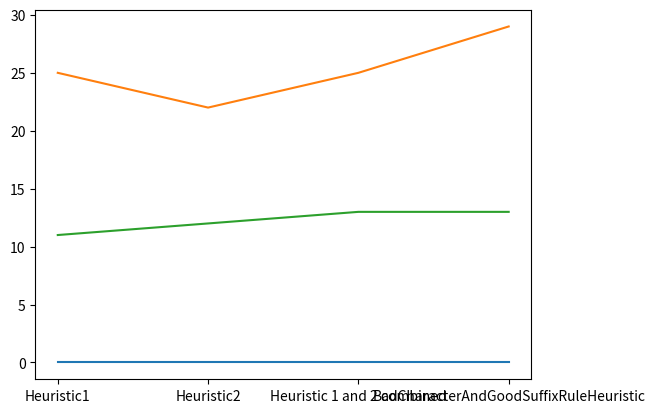

The script that saved this image:
from matplotlib import pyplot as plt 
import time
import re
from collections import defaultdict

listOfSkippedAlignments = []

def preprocess_bad_character(pattern):
    bad_char_table = {}
    for i, c in  enumerate(pattern):
        bad_char_table[c] = i
    return bad_char_table

def preprocess_strong_suffix(pat, m):
  
    # m is the length of pattern
    i = m
    j = m + 1

    bpos = [0] * (m + 1)
  
    # initialize all occurrence of shift to 0
    shift = [0] * (m + 1)

    bpos[i] = j
  
    while i > 0:
          
        '''if character at position i-1 is 
        not equivalent to character at j-1, 
        then continue searching to right 
        of the pattern for border '''
        while j <= m and pat[i - 1] != pat[j - 1]:
              
            ''' the character preceding the occurrence 
            of t in pattern P is different than the 
            mismatching character in P, we stop skipping
            the occurrences and shift the pattern 
            from i to j '''
            if shift[j] == 0:
                shift[j] = j - i
  
            # Update the position of next border
            j = bpos[j]
              
        ''' p[i-1] matched with p[j-1], border is found. 
        store the beginning position of border '''
        i -= 1
        j -= 1
        bpos[i] = j

    return shift, bpos

# Preprocessing for case 2
def preprocess_case2(shift, bpos, pat, m):
    j = bpos[0]
    for i in range(m + 1):
          
        ''' set the border position of the first character 
        of the pattern to all indices in array shift
        having shift[i] = 0 '''
        if shift[i] == 0:
            shift[i] = j
              
        ''' suffix becomes shorter than bpos[0], 
        use the position of next widest border
        as value of j '''
        if i == j:
            j = bpos[j]

    return shift;

class Heuristic1:
    def check_first_n_characters(self, pattern, text, n, j):
        i = 0
        for i in range(n):
            if(text[j+i] == pattern[i]):
                break
        return i+1
    
    def get_last_occurence(self, character, table):
        if(character in table):
            return table[character]
        else:
            return -1
    
        #s (i) u ovom kontekstu dokle smo stigli u tekstu, indeks kursora na tekst (odkale poceti search za oviu iteraciju)
        #ova funkcija vraca pomjeraj za heuristiku 1. Kad  je chars_to_skip jednak jedinici, ova heuristika postaje bad character rule
    def getNextShift(self, i, text, pattern, chars_to_skip, table, foundList):
        current_text_index = i
        j = len(pattern) - 1
        while(j>=0 and pattern[j] == text[i+j]):
            j=j-1
        if(j<0):
            #yield i
            foundList.append(i)
            return 1
            #i = i + 1
        else:
            current_text_index = current_text_index + len(pattern) - j
            #i = i + max(self.check_first_n_characters(pattern, text, chars_to_skip, current_text_index), j-self.get_last_occurence(text[i+j],table))
            return max(self.check_first_n_characters(pattern, text, chars_to_skip, current_text_index), j-self.get_last_occurence(text[i+j],table))

    def search(self, text, pattern, chars_to_skip):
        table = preprocess_bad_character(pattern)
        i = 0
        skipped_alignments = 0
        foundList = []
        while(i<=len(text) - len(pattern)):
            shift = self.getNextShift(i, text, pattern, chars_to_skip, table, foundList)
            #preimenovati u broj iteracija. Posto je kod naivnog algoritma broj iteracija jednak duzini teksta, broj preskocenih poredjenja je jednak razlici broja iteracija
            #naivnog algoritma i broja iteracija heuristike
            skipped_alignments += 1
            i += shift
        skipped_alignments = len(text) - skipped_alignments
        listOfSkippedAlignments.append(skipped_alignments)
        print("     Total skipped alignments by heuristic 1 with n = " + str(chars_to_skip) +" is: " + str(skipped_alignments))
        return foundList

class Heuristic2:
  
    '''Search for a pattern in given text using 
    Boyer Moore algorithm with Good suffix rule '''
    def getNextShift(self, s, text, pat, shift, bpos, charBeforeBorderLookup, foundList):
  
        j = len(pat) - 1
          
        ''' Keep reducing index j of pattern while characters of 
            pattern and text are matching at this shift s'''
        while j >= 0 and pat[j] == text[s + j]:
            j -= 1
              
        ''' If the pattern is present at the current shift, 
            then index j will become -1 after the above loop '''
        if j < 0:
            foundList.append(s)
            return shift[0]
        else:
            '''pat[i] != pat[s+j] so shift the pattern 
            shift[j+1] times '''
                
            foundCharMatch = False
            foundHashLookup = False
            if pat[bpos[j]:]:
                listOfPrevChr = charBeforeBorderLookup[pat[bpos[j]:]]
                for item in listOfPrevChr:
                    foundHashLookup = True
                    #uslov da je index manji od jot je VRLO BITAN. Zato sto bez tog uslova bi u patternu sa ponavljajucim sufixima, mogli da dobijemo negativan pomjeraj
                    #ako se pattern ne poklopi na slovu koje je lijevo od jednog od ponavljajucih suffixa
                    if (item['previousChar'] == text[s+j-1]) and (item['index'] < j):
                        return j - item['index']
                        foundCharMatch = True
                        break

            if not foundHashLookup:
               return shift[j + 1]
            else:
                if not foundCharMatch:
                   return len(pat)

    def search(self, text, pat, n):
        # s is shift of the pattern with respect to text
        s = 0
        m = len(pat)
        # do preprocessing
        shift, bpos = preprocess_strong_suffix(pat, m)
        shift = preprocess_case2(shift, bpos, pat, m)

        #heuristic optimization
        
        charBeforeBorderLookup = defaultdict(list)
        
        #for i in range(len(pattern)):
        #   charBeforeBorderLookup = [{pattern[a.start()-1], a.start()-1}  for a in list(re.finditer(pattern[i:], pattern))]

        i = 1
        while i < len(bpos)-1:
            if pat[bpos[i]:]:
                charBeforeBorderLookup[pat[bpos[i]:]].append({'previousChar':pat[i-1], 'index':i-1})
            i+=1
        #ako hocemo da imamo prethodno slovo od poslednjeg u nizu ponavljajucih suffixa, mada je nepotrebno, posto ako na njima padne svakako postoji sledeci
        #a ako njih prodje, nema potrebe da ih vise razmatramo u okviru iste iteracije
        #bposset = set(bpos)
        #for item in bposset:
        #    u bpossetu se nalaze jedinstveni indeksi; ovo se radi da bi se dodao karakter koji se nalazi prije poslednjeg u nizu ponavljajucih suffixa, a ovo uspijeva
        #    zahvaljujuci cinjenici da svaki od suffixa u bpos nizu sadrzi indeks posljednjeg suffixa; iteracijom kroz ovaj bposset dodajemo prethodnike posljednjih suffixa
        #    if item <= m and pat[item:]:
        #        charBeforeBorderLookup[pat[item:]].append({'previousChar':pat[item-1], 'index':item-1})
        #        charBeforeBorderLookup[pat[item:]].reverse()
        #print(bposset)
        
        for key in charBeforeBorderLookup:
            charBeforeBorderLookup[key].reverse()
        skipped_alignments = 0
        foundList = []
        while s <= len(text) - len(pat):
            shift_amount = self.getNextShift(s, text, pat, shift, bpos, charBeforeBorderLookup, foundList)
            skipped_alignments += 1
            s += shift_amount
        skipped_alignments = len(text) - skipped_alignments
        listOfSkippedAlignments.append(skipped_alignments)
        print("     Total skipped alignments by heuristic 2 = " + str(skipped_alignments))
        return foundList


class Heuristic1and2:
    '''Search for a pattern in given text using 
    Boyer Moore algorithm with Good suffix rule '''

    def search(self, text, pat, n):
        # s is shift of the pattern with respect to text
        s = 0
        m = len(pat)
        # do preprocessing for heuristic 1
        bad_char_table = preprocess_bad_character(pat)
        # end preprocessing for heuristic 1
        # do preprocessing for heuristic 2
        shift, bpos = preprocess_strong_suffix(pat, m)
        shift = preprocess_case2(shift, bpos, pat, m)
        charBeforeBorderLookup = defaultdict(list)
        i = 1
        while i < len(bpos)-1:
            if pat[bpos[i]:]:
                charBeforeBorderLookup[pat[bpos[i]:]].append({'previousChar':pat[i-1], 'index':i-1})
            i+=1 
        for key in charBeforeBorderLookup:
            charBeforeBorderLookup[key].reverse()
        #finished preprocessing for heuristic 2
        heuristic1 = Heuristic1()
        heuristic2 = Heuristic2()
        skipped_alignments = 0
        foundListSuffix = []
        foundListCharacter = []
        while s <= len(text) - len(pat):
            shift_amount = max(heuristic2.getNextShift(s, text, pat, shift, bpos, charBeforeBorderLookup, foundListSuffix), heuristic1.getNextShift(s, text, pat, n, bad_char_table, foundListCharacter))
            skipped_alignments += 1
            s += shift_amount
        skipped_alignments = len(text) - skipped_alignments
        listOfSkippedAlignments.append(skipped_alignments)
        print("     Total skipped alignments by heuristic 1 and 2 with n = " + str(n) +" is: " + str(skipped_alignments))
        return foundListSuffix

class BadCharacterAndGoodSuffixRuleHeuristic:
    def getNextShiftGoodSuffix(self, s, text, pat, shift, bpos, foundList):
  
        j = len(pat) - 1
          
        ''' Keep reducing index j of pattern while characters of 
            pattern and text are matching at this shift s'''
        while j >= 0 and pat[j] == text[s + j]:
            j -= 1
              
        ''' If the pattern is present at the current shift, 
            then index j will become -1 after the above loop '''
        if j < 0:
            foundList.append(s)
            return shift[0]
        else:
            '''pat[i] != pat[s+j] so shift the pattern 
            shift[j+1] times '''
            return shift[j+1]

    def search(self, text, pat, n):
        # s is shift of the pattern with respect to text
        s = 0
        m = len(pat)
        n = len(text)

        # do preprocessing
        shift, bpos = preprocess_strong_suffix(pat, m)
        shift = preprocess_case2(shift, bpos, pat, m)
        bad_char = Heuristic1()
        bad_char_table = preprocess_bad_character(pat)
        skipped_alignments = 0
        foundListSuffix = []
        foundListCharacter = []
        while s <= len(text) - len(pat):
            shift_amount = max(self.getNextShiftGoodSuffix(s, text, pat, shift, bpos, foundListSuffix), bad_char.getNextShift(s, text, pat, 1, bad_char_table, foundListCharacter))
            skipped_alignments += 1
            s += shift_amount
        skipped_alignments = len(text) - skipped_alignments
        listOfSkippedAlignments.append(skipped_alignments)
        print("     Total skipped alignments by Boyer Moore full algorithm = " + str(skipped_alignments))
        return foundListSuffix

class NoHeuristic:
    def search(self, text, pattern, n):
        return [a.start() for a in list(re.finditer(pattern, text))]
    
class BoyesMooreAlgorithm:
    Heuristics = {"Heuristic1":Heuristic1(),
                "Heuristic2":Heuristic2(),
                "Heuristic1and2":Heuristic1and2(),

                "BadCharacterAndGoodSuffixRuleHeuristic":BadCharacterAndGoodSuffixRuleHeuristic(),
                 "NoHeuristic":NoHeuristic()}
    
    def search(self, heuristic, text, pattern, n):
        if (heuristic in self.Heuristics):
            start = time.time()
            print("     Starting search using: '" + heuristic + "'")
            result = list(self.Heuristics[heuristic].search(text,pattern, n))
            print("     Matches at: " + str(result))
            print("     Searching finished! Time spent: ", time.time() - start)
        else:
            print("     Heuristic '" + heuristic + "' is not implemented!")


def searchPattern(text, pattern, skip_param_heuristic1):
    listOfSkippedAlignments.clear()
    print("Searching text: \"" + text + "\" for pattern: \"" + pattern + "\"")
    bm = BoyesMooreAlgorithm()
    bm.search("Heuristic1", text, pattern, skip_param_heuristic1)
    bm.search("Heuristic2", text, pattern, 1)
    bm.search("Heuristic1and2", text, pattern, skip_param_heuristic1)
    bm.search("BadCharacterAndGoodSuffixRuleHeuristic",  text, pattern, 1)
    #TO DO: Add assertion of lists with pattern found indices
    heuristicNames = ["Heuristic1", "Heuristic2", "Heuristic 1 and 2 combined", "BadCharacterAndGoodSuffixRuleHeuristic"]
    plt.plot(heuristicNames, listOfSkippedAlignments)
    plt.show()

searchPattern( "AAAAAAAAAAAAAAAA", "A", 2)
searchPattern( "SFGATFGACGAAACGAGTAGCSFGATAGACGA", "SFGATAGACGA", 2)
searchPattern( "CTATCGAAGTAGCCGATTAGC", "CGA", 2)
#TO DO: Ako se bude imalo vremena, izdvojiti preprocesiranje za heuristiku 2 u zasebnu funkciju